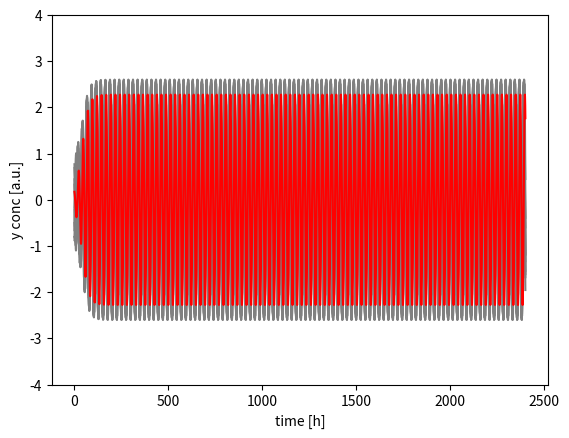

The matplotlib source for this figure:
import numpy as np
import pandas as pd
import matplotlib.pyplot as plt
from scipy.integrate import odeint
from scipy.signal import argrelmax
from scipy.signal import find_peaks
 
# [ODE]___________________________________________________________________________________________________________________________________________________________
def meanfield(n, x):
    """there is a coupling mechanism between the neurons through periodic neurotransmitter release and synaptic connections./n
    Global coupling among all oscillators in the SCN (suprachiasmatic nucleus can be achieved through the mean-field M,
    wich can be defined as the average concentration of Neurotransmitter x:/n
 
    M = 1/N ∑ x_i (From i = 1 to N)
 
    Args:
        n (int): Numbers of neurotransmitter
        x (list or array): List of the concentration of the neurotransmitter.
 
    Returns:
        float: average concentration of the neurotransmitter x_i
    """
   
    return  np.sum(x, axis = 0)/n
 
def coupled_oscillator(par, t, A, period, lam, K, n):
    """
    K * Meanfield = Z(t) = F * cos(2*π/T * t + phi) -> Zeitgeber function that drives an autonomous system (drives oscillator of x -> forcing term)
    So the Oscillator get coupled by the mean-field M.
 
    Args:
        par (list): x and y values as list
        t (array or list): time
        A (int): Oscillation amplitude
        period (int): period
        K (int): denotes strength of the coupling between meanfield and single oscillatory units
        n (int): numbers of values of x in the area
        lam (int): amplitude relaxtation rate
 
    Returns:
        ODE          
 
    """
    x = par[0:n:1]
    y = par [-n::1]
 
    dx = lam * x * (A - np.sqrt(x**2 + y**2)) - (2 * np.pi *y / period) + K * meanfield(n, x)  
 
    dy = lam * y *(A - np.sqrt(x**2 + y**2)) + (2 * np.pi* x / period)
 
    return np.concatenate((dx,dy))

# [Interactions]_________________________________________________________________________________________________________________________________
class Clockinteractions:

    def __init__(self, x, y , t, A, period, lam, n, K):
        self.x = x
        self.y = y
        self.t = t
        self.A = A
        self.period = period
        self.lam = lam
        self.n = n
        self.K = K

    def sync_oscillator_solver(self):
        """Solving the coupled Oscillator ODE

        Returns:
            Array: [[x,y], [x,y], [x,y]...]
        """
        x = self.x
        y = self.y
        t = self.t
        A = self.A
        period = self.period
        lam = self.lam
        n = self.n
        K = self.K

        par = np.hstack((x,y))

        sol = odeint(coupled_oscillator, par, t, args = (A, period, lam, K, n))
        return sol
    
    def bulksignals(self, value_index):
        """

        Args:
            value_index (int): Solutionposition -> x has the index 0 and y has the index 1

        Returns:
            Array: the mean value for through all the events.
        """
        sol = self.sync_oscillator_solver()
        if value_index == 0:
            mean_event = np.mean(sol.T[0:n:1], axis = 0)
        
        elif value_index == 1:
            mean_event = np.mean(sol.T[-n::1], axis = 0)

        return mean_event


    def plot_oscillator(self, value_index, t_last, t_step):
        sol = self.sync_oscillator_solver()
        mean_event = self. bulksignals(value_index)
        n = self.n

        keep = t_last/t_step

        for j in range(n):
            plt.plot(np.arange(0, t_last, t_step), sol.T[j][-int(keep):] , "grey")
        plt.plot(np.arange(0, t_last, t_step), mean_event, "red")
        
        plt.ylim(-4,4)
        
        if value_index == 0:
            plt.ylabel("x conc [a.u.]")
        
        elif value_index == 1:
            plt.ylabel("y conc [a.u.]")

        plt.xlabel("time [h]")
        plt.show()

        return None



# [Parameter]_____________________________________________________________________________________________________________________________________________________________
 
n = 10  # numbers of events
x = [np.random.uniform(-1,1) for i in range(n)] # x-values
y = [np.random.uniform(-1,1) for i in range(n)] # y-values
 
t_step = 0.1
t_last = 2400 # 50h -> 1 point represent 1h
t = np.arange(0, 100*24, t_step)
 
keep = t_last/t_step
 
A = 1   # Amplitude
period = np.random.normal(24, 1.5, size = (n,1)).flatten('C')
lam = 0.03
K = 0.1


clock = Clockinteractions(x, y, t, A, period, lam, n, K)

print(clock.plot_oscillator(1, t_last, t_step))
 
# [Solution for individual and average events]________________________________________________________________________________________________________________________________________________________________
 
# sol = []
# for i in range(n):
#     tau = period[i]
#     par = x[i], y[i]
#     sol.append(odeint(coupled_oscillator, par, t, args = (A, tau, lam, K, n, x)))
 
# par = np.hstack((x, y))
# sol = odeint(coupled_oscillator, par, t, args = (A, period, lam, K, n))
 
# sol got two variables x and y. If i go through the list,the list looks like this: [[x,y], [x,y], [x,y]...]
# mean_event = np.mean(sol.T[0:n:1], axis = 0)[-int(keep):]    # average of the events
# breakpoint()
# [Plot]______________________________________________________________________________________________________________________________________________________________________________________________________
 
# breakpoint()
 
# plt.plot(np.arange(0, t_last, t_step), np.array(sol)[0,:,0][-int(keep):], "grey")
# for j in range(n):
#     plt.plot(np.arange(0, t_last, t_step), sol.T[j][-int(keep):] , "grey")
# plt.plot(np.arange(0, t_last, t_step), mean_event, "red")
 
# plt.ylim(-4,4)
 
# plt.xlabel("time [h]")
# plt.show()